10-way image classification set "frutas_verduras_31" from GitHub (JeanpierePalacios/FitBite); label vocabulary: ajo, alcachofa, arveja, brócoli, espárrago, haba, lechuga, papaya, pepinillo, zanahoria.

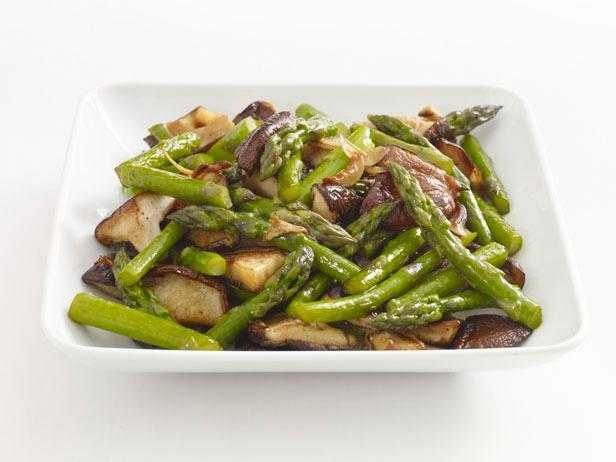
Label: espárrago

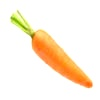
Label: zanahoria

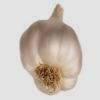
Label: ajo

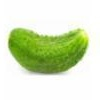
Label: pepinillo

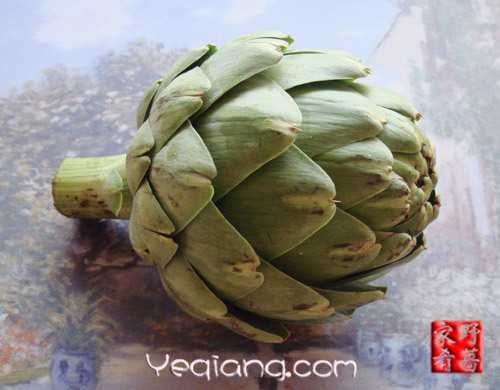
Label: alcachofa

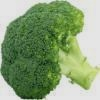
Label: brócoli
